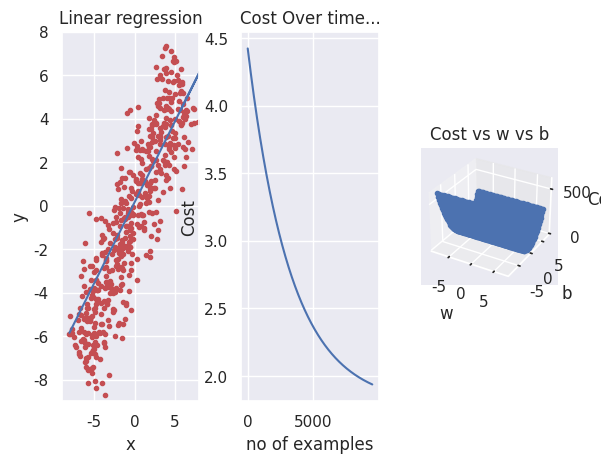

Here is the Python script that generated this plot:
import numpy as np
import matplotlib.pyplot as plt
# from mpl_toolkits import mplot3d
import seaborn as sns
import warnings
warnings.filterwarnings('ignore')
sns.set_theme(style="darkgrid")


# Generate some random data
# np.random.seed(1221345)
points = 500
lim_n, lim_p = -7, 6
x = np.linspace(lim_n, lim_p, points)
y = np.linspace(lim_n, lim_p, points)
random_noise = np.random.randn(points)  # Noise
x = x + random_noise
y = y - random_noise

# For reproducibility
np.random.seed(123345)

# Our own model
class LinearModel():
    def __init__(self, iters=1000, lr=1e-3, accumulate_grads=False) -> None:
        """
        Simple model simulating Wx + b
        """
        self.coef_ = np.random.random(1) # w
        self.intercept_ = np.random.random(1) # b
        self.iters = iters
        self.lr = lr
        self.dw = 0
        self.db = 0
        self.accumulate_grads = accumulate_grads
        

    def update_params(self):
        self.coef_ = self.coef_ - self.lr * self.dw
        self.intercept_ = self.intercept_ - self.lr * self.db

    def get_derivatives(self, *, x, y):
        """
        Considering cost function -> 1/(2*m) * sum((w*x + b - y)**2)
        """
        if not self.accumulate_grads:
            self.dw, self.db = 0, 0
        temp = (self.coef_ * x + self.intercept_ - y) / x.shape[0]
        self.dw += sum(temp * x)
        self.db += sum(temp)


    def cost(self, x, y, custom=False, w=0, b=0):
        """
        returns mse
        """
        if not custom:
            return sum((1/(2*x.shape[0]) * (self.coef_ * x + self.intercept_ - y)**2))

        return sum((1/(2*x.shape[0]) * (w* x + b - y)**2))
        


    def fit(self, x, y):
        """
        This is for simple Linear Regression
        Args:
            x: data of shape (m, 1)
            y: data of shape (m, 1)

        """
        for _ in range(self.iters):
            self.get_derivatives(x=x, y=y)
            self.update_params()

    def values_for_cost(self, x, y, lims=(-2, 2, -2, 2), points=200):
        ws = np.linspace(lims[0], lims[1], points)
        bs = np.linspace(lims[2], lims[3], points)
        ws, bs = np.meshgrid(ws, bs)
        ws, bs = np.ravel(ws), np.ravel(bs)
        er = np.zeros((points * points, ))
        for i in range(points * points):
            e = self.cost(x, y, ws[i], bs[i])
            er[i] = e
        return ws, bs, er



    def predict(self,):
        """
        Not needed rn...
        """
        pass

model = LinearModel(iters=1, lr=1e-5)
iterations = 10000
er = []
# ws, bs = [], []
def mm():
    """
    Plot and predict data on the go...
    """
    for i in range(1, iterations):
        model.fit(x, y)

        # stats
        er.append(model.cost(x, y))
        # ws.append(model.coef_[0])
        # bs.append(model.intercept_[0])

        if i%500 == 0:
            plt.clf()
            w, b = model.coef_, model.intercept_

            # Linear regression line
            plt.subplot(131)    
            plt.xlim(lim_n-2, lim_p+2)
            plt.ylim(lim_n-2, lim_p+2)
            plt.plot(x, y, 'r.')
            plt.plot(x, w * x + b)
            plt.title("Linear regression")
            plt.xlabel("x")
            plt.ylabel('y')

            # Cost over time
            plt.subplot(132)
            plt.plot(range(len(er)), er)
            plt.title("Cost Over time...")
            plt.xlabel("no of examples")
            plt.ylabel("Cost")

            # # 3-D
            plt.subplot(133, projection='3d')
            ws, bs, c = model.values_for_cost(x, y, (lim_n-1, lim_p+1, lim_n-1, lim_p+1), points=50)
            # plt.plot(ws, bs, er, '.')
            plt.title("Cost vs w vs b")
            plt.plot(ws, bs, c, '.')
            plt.subplots_adjust(wspace=0.31, hspace=0.5)
            plt.xlabel("w")
            plt.ylabel('b')
            plt.gca().set_zlabel("Cost")
            plt.pause(1e-7)

mm()
plt.show()
        
